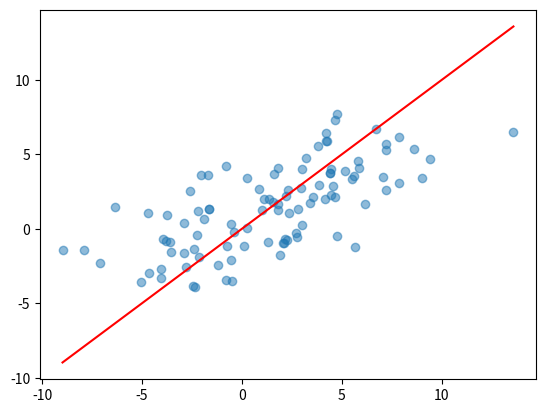

Generate this figure with matplotlib:
import numpy as np
import matplotlib.pyplot as plt

np.random.seed(0)
n_samples = 100
X = np.random.uniform(-1, 1, (n_samples, 5))
y = 2 + 3*X[:, 0] - 2*X[:, 1] + X[:, 2] - 2*X[:, 3] + X[:, 4] + np.random.normal(0, 3, n_samples)

X_design = np.hstack([np.ones((X.shape[0], 1)), X])

#мнк
coefficients = np.linalg.inv(X_design.T @ X_design) @ X_design.T @ y
y_pred = X_design @ coefficients

#ско
mse = np.mean((y - y_pred) ** 2)


plt.scatter(y, y_pred, alpha=0.5)
plt.plot([min(y), max(y)], [min(y), max(y)], color='red')
plt.show()
